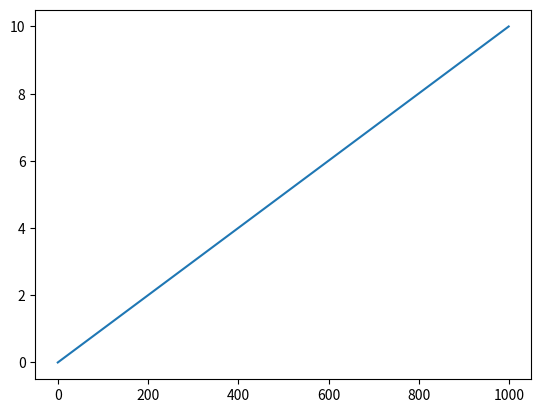

The script that saved this image:
import matplotlib.pyplot as plt
import numpy as np

x = np.linspace(0,10,1000)

plt.plot(x)
plt.show()